The GitHub repository JeankBraham/proyecto_platanal contains a labelled image folder "final_dataset" with 3 categories: black sigatoka, healthy leaves, sigatoka. Examples follow, each with its label.

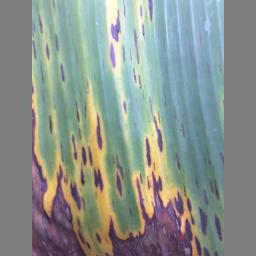
Label: black sigatoka

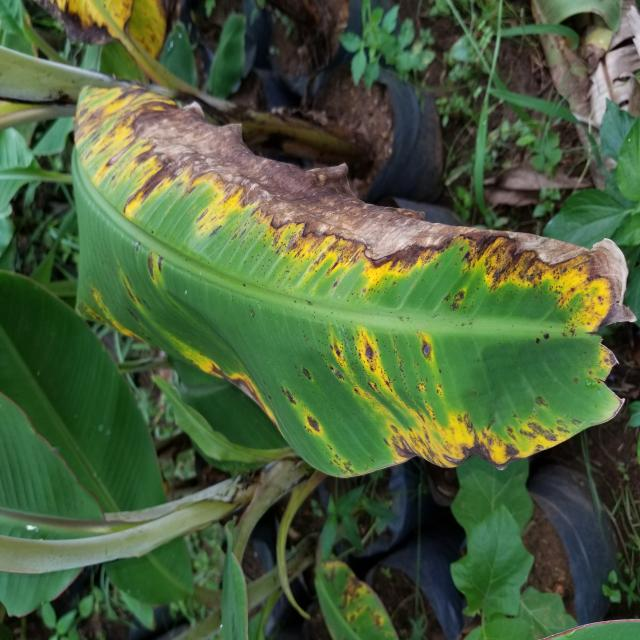
Label: sigatoka

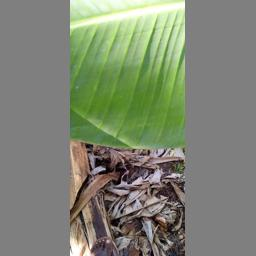
Label: healthy leaves

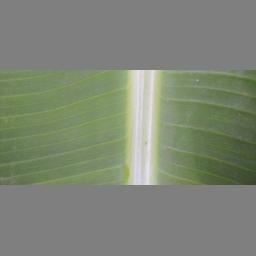
Label: healthy leaves

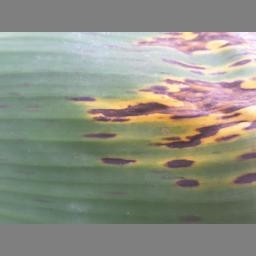
Label: black sigatoka

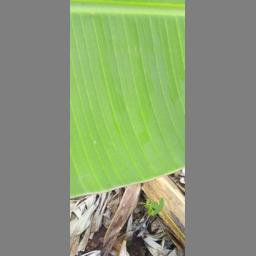
Label: healthy leaves
